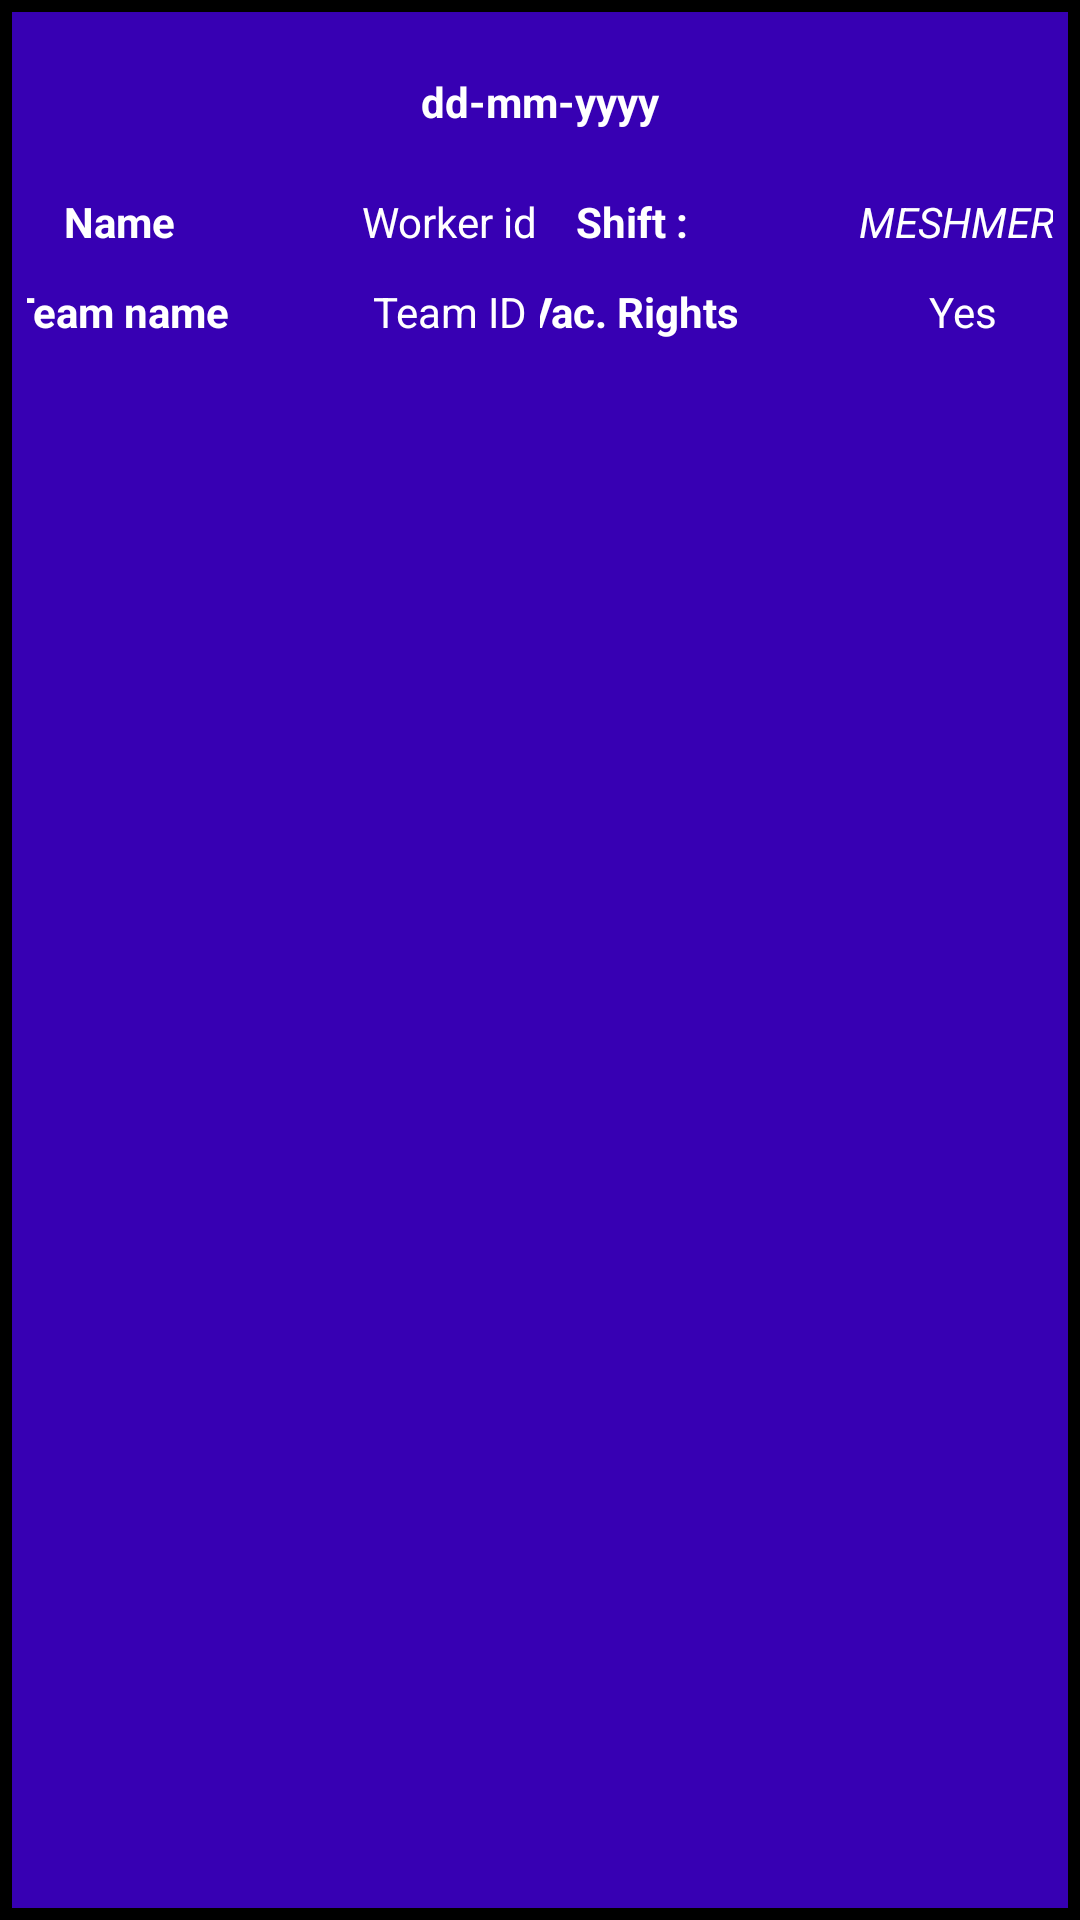

Android layout source for this screen:
<!-- AndroidManifest.xml: application theme NoBar -->
<!-- res/layout/adapter_worker_program.xml -->
<?xml version="1.0" encoding="utf-8"?>
<LinearLayout
    xmlns:android="http://schemas.android.com/apk/res/android"
    android:layout_width="match_parent"
    android:layout_height="120sp"
    android:background="@drawable/adapter_styler">

    <LinearLayout
        android:layout_width="match_parent"
        android:layout_height="wrap_content"
        android:orientation="vertical"
        android:weightSum="150">

        <LinearLayout
            android:layout_width="match_parent"
            android:layout_height="50sp"
            android:layout_gravity="center"
            android:orientation="horizontal"
            android:layout_weight="50"
            android:gravity="center">

            <TextView
                android:id="@+id/WorkerAdapterDate"
                android:layout_width="match_parent"
                android:layout_height="match_parent"
                android:gravity="center"
                android:text="dd-mm-yyyy"
                android:textColor="@color/White"
                android:textStyle="bold">

            </TextView>

        </LinearLayout>

        <LinearLayout
            android:layout_width="match_parent"
            android:layout_height="60sp"
            android:orientation="horizontal"
            android:layout_weight="50">

            <LinearLayout
                android:layout_width="match_parent"
                android:layout_height="60sp"
                android:orientation="vertical"
                android:gravity="center"
                android:layout_weight="25">


                <LinearLayout
                    android:layout_width="200sp"
                    android:layout_height="30sp"
                    android:orientation="horizontal"
                    android:gravity="center">

                    <TextView
                        android:layout_width="100sp"
                        android:layout_height="match_parent"
                        android:layout_marginRight="10sp"
                        android:gravity="center"
                        android:textStyle="bold"
                        android:textColor="@color/White"
                        android:text="@string/WorkerName">

                    </TextView>

                    <TextView
                        android:id="@+id/WorkerAdapterWorkerID"
                        android:layout_width="100sp"
                        android:layout_height="match_parent"
                        android:gravity="center"
                        android:text="Worker id"
                        android:textColor="@color/White">

                    </TextView>

                </LinearLayout>

                <LinearLayout
                    android:layout_width="200sp"
                    android:layout_height="30sp"
                    android:orientation="horizontal"
                    android:gravity="center">

                    <TextView
                        android:layout_width="100sp"
                        android:layout_height="match_parent"
                        android:layout_marginRight="10sp"
                        android:gravity="center"
                        android:textStyle="bold"
                        android:textColor="@color/White"
                        android:text="@string/WorkerTeamName">

                    </TextView>

                    <TextView
                        android:id="@+id/WorkerAdapterTeamID"
                        android:layout_width="100sp"
                        android:layout_height="match_parent"
                        android:gravity="center"
                        android:text="Team ID"
                        android:textColor="@color/White">

                    </TextView>

                </LinearLayout>

            </LinearLayout>

            <LinearLayout
                android:layout_width="match_parent"
                android:layout_height="60sp"
                android:orientation="vertical"
                android:gravity="center"
                android:layout_weight="25">

                <LinearLayout
                    android:layout_width="200sp"
                    android:layout_height="30sp"
                    android:orientation="horizontal"
                    android:gravity="center">

                    <TextView
                        android:layout_width="100sp"
                        android:layout_height="match_parent"
                        android:layout_marginRight="10sp"
                        android:gravity="center"
                        android:textStyle="bold"
                        android:textColor="@color/White"
                        android:text="@string/WorkerShiftType">

                    </TextView>

                    <TextView
                        android:id="@+id/WorkerAdapterShiftID"
                        android:layout_width="100sp"
                        android:layout_height="match_parent"
                        android:gravity="center"
                        android:text="MESHMERI"
                        android:textStyle="italic"
                        android:textSize="14sp"
                        android:textColor="@color/White">

                    </TextView>

                </LinearLayout>

                <LinearLayout
                    android:layout_width="200sp"
                    android:layout_height="30sp"
                    android:orientation="horizontal"
                    android:gravity="center">

                    <TextView
                        android:layout_width="100sp"
                        android:layout_height="match_parent"
                        android:layout_marginRight="10sp"
                        android:gravity="center"
                        android:textStyle="bold"
                        android:textColor="@color/White"
                        android:text="@string/WorkerTilVacation">

                    </TextView>

                    <TextView
                        android:id="@+id/WorkerAdapterTilVacation"
                        android:layout_width="100sp"
                        android:layout_height="match_parent"
                        android:gravity="center"
                        android:text="Yes"
                        android:textColor="@color/White">

                    </TextView>

                </LinearLayout>

            </LinearLayout>
        </LinearLayout>
    </LinearLayout>
</LinearLayout>
<!-- resources referenced by this layout -->
<resources>
  <color name="White">#ffffff</color>
  <!-- drawable adapter_styler (drawable) -->
  <layer-list xmlns:android="http://schemas.android.com/apk/res/android">
      <item>
          <shape android:shape="rectangle">
              <solid android:color="@color/Black"/>
              <padding
                  android:left="4dp"
                  android:right="4dp"
                  android:top="4dp"
                  android:bottom="4dp">
              </padding>
          </shape>
      </item>
      <item>
          <shape android:shape="rectangle">
              <padding
                  android:bottom="5dp"
                  android:left="5dp"
                  android:right="5dp"
                  android:top="5dp">
              </padding>
              <solid android:color="@color/colorPrimaryDark"/>
          </shape>
      </item>
  </layer-list>
  <string name="WorkerName">Name</string>
      ==============================Months============================================================
  <string name="WorkerShiftType">Shift :</string>
  <string name="WorkerTeamName">Team name</string>
  <string name="WorkerTilVacation">Vac. Rights</string>
  <style name="NoBar" parent="Theme.AppCompat.DayNight.NoActionBar">
          
          <item name="colorPrimary">@color/colorPrimary</item>
          <item name="colorPrimaryDark">#120028</item> //Toolbar color
          <item name="colorAccent">@color/colorAccent</item>
      </style>
  <color name="Black">#000000</color>
  <color name="colorPrimaryDark">#3700B3</color>
  <color name="colorPrimary">#6200EE</color>
  <color name="colorAccent">#ffffff</color>
</resources>
